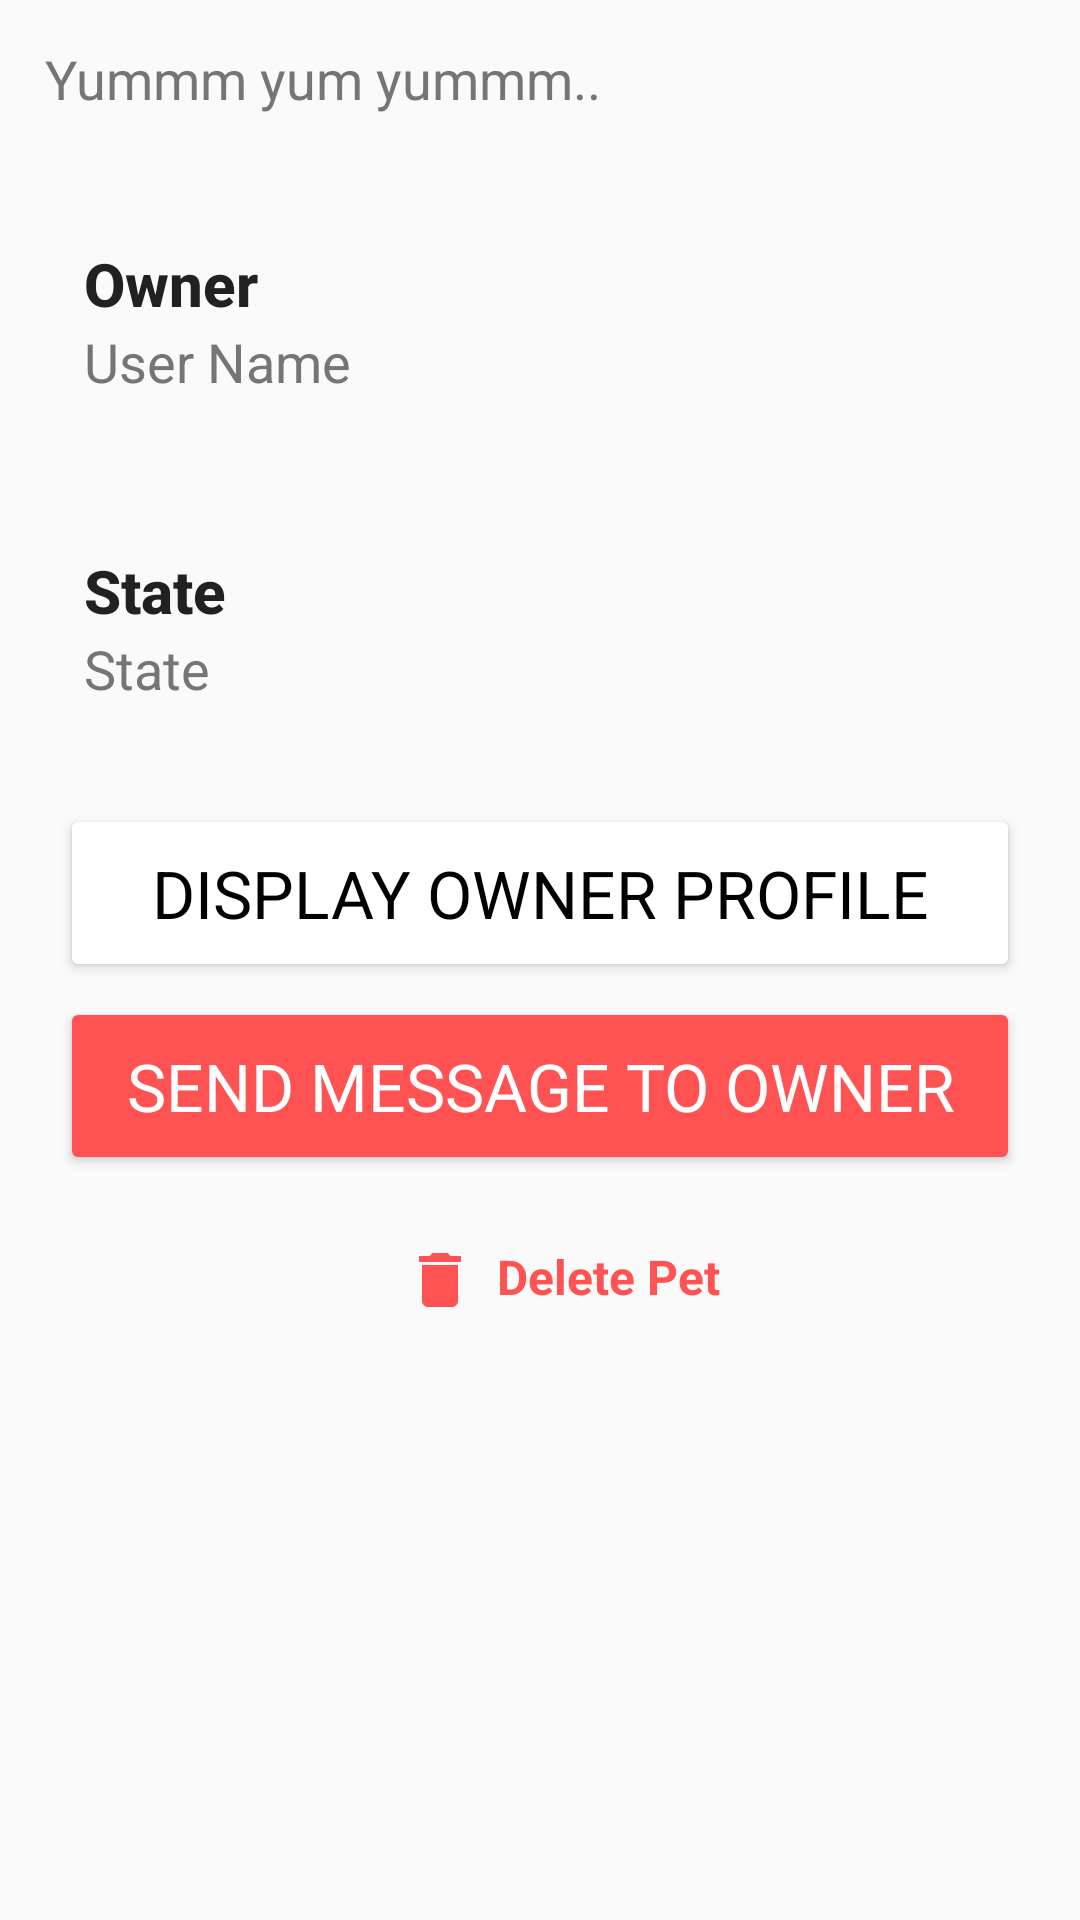

Android layout source for this screen:
<!-- AndroidManifest.xml: application theme AppTheme -->
<!-- res/layout/content_scrolling_pet_profile.xml -->
<android.support.v4.widget.NestedScrollView
    android:id="@+id/pet_information_container"
    android:layout_width="match_parent"
    android:layout_height="match_parent"
    android:layout_marginTop="40dp"
    app:layout_behavior="@string/appbar_scrolling_view_behavior"
    xmlns:android="http://schemas.android.com/apk/res/android"
    xmlns:app="http://schemas.android.com/apk/res-auto">

    <LinearLayout
        android:layout_width="match_parent"
        android:layout_height="match_parent"
        android:layout_marginTop="@dimen/scrolling_linearlayout_margin_top"
        android:orientation="vertical">

        <TextView
            android:layout_width="match_parent"
            android:layout_height="wrap_content"
            android:id="@+id/pet_bio_text_view"
            app:fontFamily="@font/helvetica_neueit"
            android:textAppearance="@style/TextAppearance.AppCompat.Medium"
            android:layout_marginStart="@dimen/bio_margin_left"
            android:layout_marginLeft="@dimen/bio_margin_left"
            android:layout_marginTop="@dimen/bio_margin_top"
            android:layout_marginBottom="@dimen/bio_margin_bottom"
            android:text="@string/pet_bio"
            android:textColor="@color/colorSecondaryText" />


        <RelativeLayout
            android:layout_width="match_parent"
            android:layout_height="wrap_content"
            android:layout_marginLeft="@dimen/owner_relative_layout_margin_left"
            android:layout_marginStart="@dimen/owner_relative_layout_margin_left"
            android:clickable="true"
            android:focusable="true"
            android:padding="@dimen/activity_horizontal_margin">

            <TextView
                android:id="@+id/owner"
                android:layout_width="wrap_content"
                android:layout_height="wrap_content"
                android:layout_centerVertical="true"
                android:text="@string/pet_owner"
                android:textStyle="bold"
                android:textColor="@color/colorPrimaryText"
                android:textAppearance="@style/TextAppearance.AppCompat.Title" />

            <TextView
                android:id="@+id/owner_text_view"
                android:layout_width="wrap_content"
                android:layout_height="wrap_content"
                android:layout_below="@id/owner"
                android:text="@string/user_fullname"
                android:layout_marginTop="@dimen/owner_text_view_margin_top"
                android:textAppearance="@style/TextAppearance.AppCompat.Medium"
                android:textColor="@color/colorSecondaryText" />

        </RelativeLayout>

        <RelativeLayout
            android:layout_width="match_parent"
            android:layout_height="wrap_content"
            android:layout_marginLeft="@dimen/owner_relative_layout_margin_left"
            android:layout_marginStart="@dimen/owner_relative_layout_margin_left"
            android:clickable="true"
            android:focusable="true"
            android:padding="@dimen/activity_horizontal_margin">

            <TextView
                android:id="@+id/pet_adoption_state"
                android:layout_width="wrap_content"
                android:layout_height="wrap_content"
                android:layout_centerVertical="true"
                android:text="@string/pet_adoption_state"
                android:textStyle="bold"
                android:textColor="@color/colorPrimaryText"
                android:textAppearance="@style/TextAppearance.AppCompat.Title" />

            <TextView
                android:id="@+id/pet_adoption_state_text_view"
                android:layout_width="wrap_content"
                android:layout_height="wrap_content"
                android:layout_below="@id/pet_adoption_state"
                android:text="@string/pet_adoption_state"
                android:layout_marginTop="@dimen/owner_text_view_margin_top"
                android:textAppearance="@style/TextAppearance.AppCompat.Medium"
                android:textColor="@color/colorSecondaryText" />

        </RelativeLayout>

        <RelativeLayout
            android:layout_width="match_parent"
            android:layout_height="wrap_content"
            android:id="@+id/buttons_container"
            android:layout_marginTop="@dimen/buttons_container_margin_top"
            android:gravity="center">

            <Button
                android:layout_width="320dp"
                android:layout_height="wrap_content"
                android:padding="15dp"
                android:id="@+id/send_message_to_owner_btn"
                android:layout_gravity="center"
                android:layout_below="@id/display_owner_profile_btn"
                android:theme="@style/BtnMessage"
                android:layout_marginTop="5dp"
                android:textSize="22sp"
                android:textAlignment="center"
                android:textAppearance="@style/TextAppearance.AppCompat.Subhead"
                android:textColor="@color/colorWhite"
                android:text="@string/send_message_to_owner"/>


            <Button
                android:layout_width="320dp"
                android:layout_height="wrap_content"
                android:id="@+id/display_owner_profile_btn"
                android:layout_gravity="center"
                android:padding="15dp"
                android:textAlignment="center"
                android:theme="@style/BtnProfile"
                android:textSize="22sp"
                android:textAppearance="@style/TextAppearance.AppCompat.Subhead"
                android:textColor="@color/colorBlack"
                android:text="@string/display_owner_profile"/>

        </RelativeLayout>

        <RelativeLayout
            android:layout_width="match_parent"
            android:layout_height="wrap_content"
            android:id="@+id/delete_pet_container"
            android:background="?attr/selectableItemBackground"
            android:layout_marginLeft="@dimen/owner_relative_layout_margin_left"
            android:layout_marginStart="@dimen/owner_relative_layout_margin_left"
            android:layout_marginTop="@dimen/delete_icon_relative_layout_margin_top"
            android:gravity="center"
            android:clickable="true"
            android:focusable="true"
            android:padding="@dimen/activity_horizontal_margin">

            <ImageView
                android:id="@+id/delete_icon"
                android:layout_width="wrap_content"
                android:layout_height="wrap_content"
                android:layout_centerVertical="true"
                android:text="@string/pet_owner"
                android:textStyle="bold"
                android:layout_marginRight="@dimen/delete_icon_margin_right"
                android:src="@drawable/ic_delete"
                android:textColor="@color/colorPrimaryText"
                android:textAppearance="@style/TextAppearance.AppCompat.Title"
                android:layout_marginEnd="@dimen/delete_icon_margin_right"
                android:contentDescription="@string/delete_icon_content_description" />

            <TextView
                android:id="@+id/delete_pet_text_view"
                android:layout_width="wrap_content"
                android:layout_height="wrap_content"
                android:layout_toEndOf="@id/delete_icon"
                android:text="@string/delete_pet_text_view"
                android:textAppearance="@style/TextAppearance.AppCompat.Subhead"
                android:textColor="@color/colorAccentTwo"
                android:textStyle="bold"
                android:layout_toRightOf="@id/delete_icon" />

        </RelativeLayout>


    </LinearLayout>
</android.support.v4.widget.NestedScrollView>
<!-- resources referenced by this layout -->
<resources>
  <color name="colorAccentTwo">#FF5252</color>
  <color name="colorBlack">#000000</color>
  <color name="colorPrimaryText">#212121</color>
  <color name="colorSecondaryText">#757575</color>
  <color name="colorWhite">#FFFFFF</color>
  <dimen name="activity_horizontal_margin">13dp</dimen>
  <dimen name="bio_margin_bottom">5dp</dimen>
  <dimen name="bio_margin_left">15dp</dimen>
  <dimen name="bio_margin_top">4dp</dimen>
  <dimen name="buttons_container_margin_top">20dp</dimen>
  <dimen name="delete_icon_margin_right">7dp</dimen>
  <dimen name="delete_icon_relative_layout_margin_top">10dp</dimen>
  <dimen name="owner_relative_layout_margin_left">15dp</dimen>
  <dimen name="owner_text_view_margin_top">25dp</dimen>
  <dimen name="scrolling_linearlayout_margin_top">10dp</dimen>
  <!-- drawable ic_delete (drawable) -->
  <vector android:autoMirrored="true" android:height="24dp"
      android:tint="#FF5252" android:viewportHeight="24.0"
      android:viewportWidth="24.0" android:width="24dp" xmlns:android="http://schemas.android.com/apk/res/android">
      <path android:fillColor="#FF000000" android:pathData="M6,19c0,1.1 0.9,2 2,2h8c1.1,0 2,-0.9 2,-2V7H6v12zM19,4h-3.5l-1,-1h-5l-1,1H5v2h14V4z"/>
  </vector>
  <string name="delete_icon_content_description">Delete</string>
  <string name="delete_pet_text_view">Delete Pet</string>
  <string name="display_owner_profile">DISPLAY OWNER PROFILE</string>
  <string name="pet_adoption_state">State</string>
  <string name="pet_bio">Yummm yum yummm..</string>
  <string name="pet_owner">Owner</string>
  <string name="send_message_to_owner">SEND MESSAGE TO OWNER</string>
  <string name="user_fullname">User Name</string>
  <style name="BtnMessage" parent="Theme.AppCompat.Light">
          <item name="colorControlHighlight">@color/colorAccentTwo</item>
          <item name="colorButtonNormal">@color/colorAccentTwo</item>
      </style>
  <style name="BtnProfile" parent="Theme.AppCompat.Light">
          <item name="colorControlHighlight">@color/colorAccentTwo</item>
          <item name="colorButtonNormal">@color/colorWhite</item>
      </style>
  <style name="AppTheme" parent="Theme.AppCompat.Light.DarkActionBar">
          
          <item name="colorPrimary">@color/colorPrimary</item>
          <item name="colorPrimaryDark">@color/colorPrimaryDark</item>
          <item name="colorAccent">@color/colorAccent</item>
          <item name="preferenceTheme">@style/PrefsTheme</item>
      </style>
  <color name="colorPrimary">#F44336</color>
  <color name="colorPrimaryDark">#D32F2F</color>
  <color name="colorAccent">#7C4DFF</color>
  <style name="PrefsTheme" parent="PreferenceThemeOverlay.v14.Material">
          <item name="android:divider">@null</item>
          <item name="android:dividerHeight">0dp</item>
      </style>
</resources>
